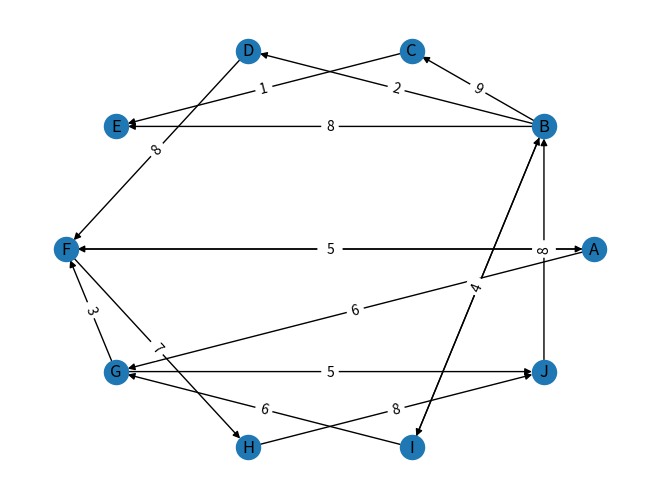

Reproduce this figure in Python.
# Reference https://www.youtube.com/watch?v=DhtSZhakyOo
import networkx as nx
import matplotlib.pyplot as plt
import random
import string

random.seed(9090)


def create_random_directed_graph(num_nodes):
    # Create a directed graph
    G = nx.DiGraph()

    # Add nodes
    nodes = list(string.ascii_uppercase[:num_nodes])
    G.add_nodes_from(nodes)

    # Add random edges
    for i in nodes:
        for j in nodes:
            if i != j:  # avoid self-loops for now
                if random.random() < 0.15:  # probability of 30% to create an edge
                    # Random weight between 1 and 10
                    weight = random.randint(1, 10)
                    G.add_edge(i, j, weight=weight)

    return G


# Number of nodes
num_nodes = 10

# Create a random directed graph with the specified number of nodes
random_digraph = create_random_directed_graph(num_nodes)
edge_labels = nx.get_edge_attributes(random_digraph, "weight")
print("edge_labels:", edge_labels)


# create heuristic cost
def create_heuristic_costs(num_nodes, start, goal):
    nodes = list(string.ascii_uppercase[:num_nodes])
    heuristic_costs = {}
    max_cost = 10
    min_cost = 0

    for n in nodes:
        c = random.randint(min_cost, max_cost)
        heuristic_costs[n] = c

    heuristic_costs[nodes[nodes.index(start)]] = max_cost
    heuristic_costs[nodes[nodes.index(goal)]] = min_cost

    return heuristic_costs


def a_star_search(start: str, edge_labels: dict, heuristic_costs: dict):
    visited = {}
    frontier = {start: 0}

    while frontier:

        cost_node_to_visited = min(frontier.values())
        path_to_visited = path_to_visited = next(
            path_node
            for (path_node, c) in frontier.items()
            if frontier[path_node] == cost_node_to_visited
        )

        node_to_visited = path_to_visited[-1]
        visited_nodes = [i[-1] for i in visited.keys()]
        frontier.pop(path_to_visited)

        if node_to_visited not in visited_nodes:

            visited[path_to_visited] = cost_node_to_visited

            new_path_dict = {}
            for (u, v), c in edge_labels.items():
                if u == node_to_visited and v != visited_nodes:
                    if len(path_to_visited) > 1:

                        node_heuristic_old = path_to_visited[-1]
                        cost_heuristic_old = heuristic_costs[node_heuristic_old]
                        cost_node_to_visited_without_last_node = (
                            cost_node_to_visited - cost_heuristic_old
                        )

                        cost_heuristic_new = heuristic_costs[v]
                        new_path_dict[(path_to_visited + v)] = (
                            cost_node_to_visited_without_last_node
                            + c
                            + cost_heuristic_new
                        )

                    else:
                        cost_heuristic_new = heuristic_costs[v]
                        new_path_dict[(path_to_visited + v)] = (
                            cost_node_to_visited + c + heuristic_costs[v]
                        )

            for u, v in new_path_dict.items():
                frontier[u] = v

    return visited


# start and goal node
start = "A"
goal = "J"
print("start_node:", start)
heuristic_costs = create_heuristic_costs(num_nodes=num_nodes, start=start, goal=goal)
print("heuristic_costs:", heuristic_costs)

visited = a_star_search(
    start=start, edge_labels=edge_labels, heuristic_costs=heuristic_costs
)
print("visited:", visited)

shortes_path = [(i, j) for i, j in visited.items() if start in i and goal in i]
print(
    "shortes_path from {} to {}: {} cost {}".format(
        start, goal, shortes_path[0][0], shortes_path[0][1]
    )
)

# Draw the graph
pos = nx.circular_layout(random_digraph)
nx.draw(random_digraph, pos, with_labels=True)

# Draw edge labels
nx.draw_networkx_edge_labels(random_digraph, pos, edge_labels=edge_labels)
plt.show()
